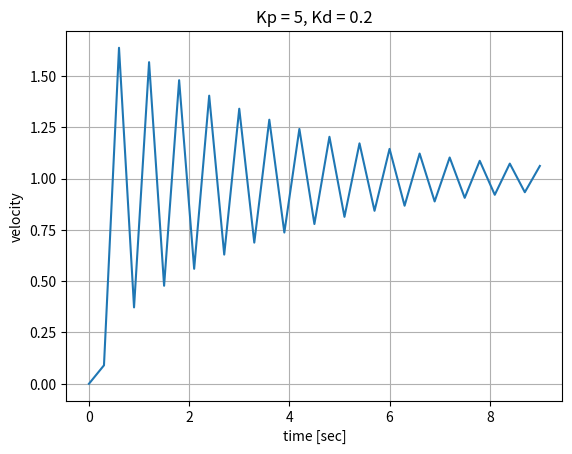

This figure's Python source:
# Illustrate PD control
# algorithm for a velocity controller.
# 
# Acceleration is the control signal

import matplotlib.pyplot as plt 
import numpy as np 

# limits
accelLimit = 100.0   # m/s^2

# goal state
desiredVelocity = 1.0     # m/s

# PID control constants
kp = 5         # proportional gain term
kd = 0.2       # derivative control term

# initial values
acceleration = 0.3       # m/s^2
presentVelocity = 0.0     # m/s
prevError = 0.0

dt = 0.3       # sample time interval, sec
count = 0       # loop count

# list for plotting values
velocity = []
velocity.append(presentVelocity)

# simulate control loop
while count < 30:
    count += 1
    presentVelocity = presentVelocity + acceleration * dt
    velocity.append(presentVelocity)
    error = desiredVelocity - presentVelocity
    derrdt = (error - prevError) / dt 
    pterm = kp * error
    dterm = kd * derrdt 
    print("\ncount:              " + str(count))
    print("acceleration:         " + str(acceleration))
    print("present velocity:     " + str(presentVelocity))
    print("error:                " + str(error))
    print("derrdt:               " + str(derrdt))
    print("p term:               " + str(pterm))
    print("d term:               " + str(dterm))
    
    acceleration = pterm + dterm
    if abs(acceleration) > accelLimit:
        if acceleration > 0:
            acceleration = accelLimit 
        else:
            acceleration = -accelLimit

    print("updated acceleration: " + str(acceleration))
    prevError = error 

    

# plot 
t = np.arange(0.0, (count+1)*dt, dt)
msg = "Kp = " + str(kp) + ", Kd = " + str(kd)
plt.plot(t,velocity)
plt.grid(True)
plt.title(msg)
plt.xlabel("time [sec]")
plt.ylabel("velocity")
plt.savefig("kpkd.png")
plt.show() 